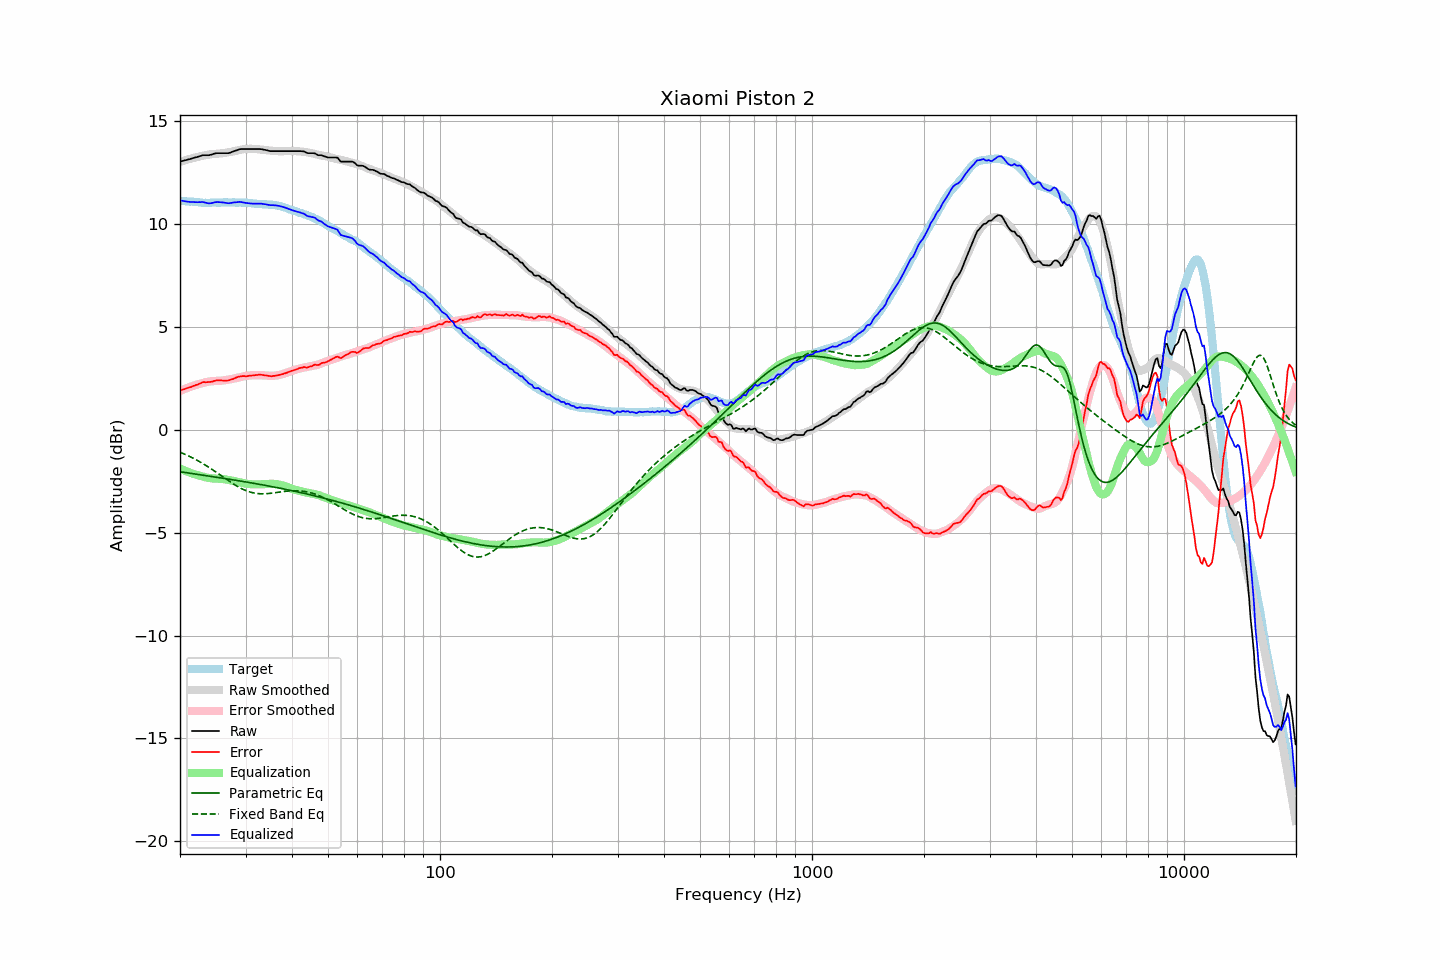

The data file committed next to this chart (first rows):
frequency, raw, error, smoothed, error_smoothed, equalization, parametric_eq, fixed_band_eq, equalized_raw, equalized_smoothed, target
20.00, 13.04, 1.90, 13.02, 1.88, -1.88, -2.04, -1.09, 11.15, 11.14, 11.14
20.20, 13.06, 1.93, 13.05, 1.92, -1.92, -2.05, -1.12, 11.14, 11.13, 11.13
20.40, 13.08, 1.96, 13.07, 1.95, -1.95, -2.06, -1.16, 11.12, 11.12, 11.12
20.61, 13.09, 1.98, 13.10, 1.99, -1.99, -2.07, -1.19, 11.11, 11.11, 11.12
20.81, 13.12, 2.02, 13.12, 2.02, -2.02, -2.09, -1.22, 11.10, 11.10, 11.10
21.02, 13.14, 2.04, 13.14, 2.05, -2.05, -2.10, -1.26, 11.09, 11.10, 11.10
21.23, 13.16, 2.07, 13.17, 2.08, -2.08, -2.11, -1.30, 11.08, 11.09, 11.09
21.44, 13.18, 2.08, 13.19, 2.11, -2.11, -2.12, -1.34, 11.07, 11.08, 11.10
21.66, 13.20, 2.12, 13.21, 2.13, -2.13, -2.13, -1.37, 11.07, 11.07, 11.09
21.87, 13.23, 2.15, 13.23, 2.16, -2.16, -2.14, -1.41, 11.07, 11.07, 11.08
22.09, 13.25, 2.18, 13.25, 2.18, -2.18, -2.16, -1.46, 11.06, 11.06, 11.07
22.31, 13.27, 2.20, 13.26, 2.21, -2.21, -2.17, -1.50, 11.06, 11.06, 11.07
22.54, 13.29, 2.24, 13.28, 2.23, -2.23, -2.18, -1.54, 11.07, 11.05, 11.06
22.76, 13.32, 2.27, 13.30, 2.25, -2.25, -2.19, -1.59, 11.07, 11.05, 11.05
22.99, 13.35, 2.31, 13.32, 2.27, -2.27, -2.20, -1.63, 11.07, 11.05, 11.04
23.22, 13.35, 2.32, 13.33, 2.29, -2.29, -2.21, -1.68, 11.05, 11.04, 11.03
23.45, 13.35, 2.31, 13.35, 2.31, -2.31, -2.23, -1.73, 11.03, 11.04, 11.04
23.69, 13.35, 2.32, 13.36, 2.33, -2.33, -2.24, -1.78, 11.02, 11.04, 11.03
23.92, 13.35, 2.32, 13.38, 2.34, -2.34, -2.25, -1.83, 11.00, 11.03, 11.03
24.16, 13.37, 2.33, 13.39, 2.35, -2.35, -2.26, -1.88, 11.01, 11.03, 11.04
24.40, 13.39, 2.34, 13.40, 2.36, -2.36, -2.27, -1.93, 11.02, 11.04, 11.05
24.65, 13.42, 2.37, 13.41, 2.37, -2.37, -2.29, -1.98, 11.05, 11.04, 11.05
24.89, 13.44, 2.39, 13.41, 2.37, -2.37, -2.30, -2.03, 11.06, 11.04, 11.05
25.14, 13.45, 2.41, 13.42, 2.38, -2.38, -2.31, -2.09, 11.07, 11.04, 11.04
25.39, 13.45, 2.41, 13.42, 2.38, -2.38, -2.32, -2.14, 11.07, 11.04, 11.04
25.65, 13.45, 2.41, 13.43, 2.38, -2.38, -2.33, -2.20, 11.06, 11.05, 11.04
25.91, 13.45, 2.40, 13.44, 2.39, -2.39, -2.35, -2.25, 11.06, 11.05, 11.05
26.16, 13.45, 2.39, 13.45, 2.40, -2.40, -2.36, -2.31, 11.05, 11.05, 11.06
26.43, 13.45, 2.39, 13.46, 2.41, -2.41, -2.37, -2.36, 11.04, 11.05, 11.06
26.69, 13.45, 2.39, 13.47, 2.42, -2.42, -2.38, -2.41, 11.02, 11.05, 11.06
26.96, 13.45, 2.40, 13.49, 2.44, -2.44, -2.40, -2.47, 11.01, 11.05, 11.05
27.23, 13.47, 2.42, 13.50, 2.45, -2.45, -2.41, -2.52, 11.01, 11.05, 11.05
27.50, 13.50, 2.45, 13.51, 2.46, -2.46, -2.42, -2.57, 11.03, 11.05, 11.05
27.77, 13.53, 2.47, 13.53, 2.48, -2.48, -2.43, -2.62, 11.04, 11.05, 11.06
28.05, 13.56, 2.50, 13.55, 2.50, -2.50, -2.45, -2.67, 11.06, 11.05, 11.06
28.33, 13.58, 2.54, 13.57, 2.52, -2.52, -2.46, -2.72, 11.06, 11.05, 11.04
28.62, 13.60, 2.57, 13.59, 2.54, -2.54, -2.47, -2.76, 11.07, 11.05, 11.04
28.90, 13.64, 2.59, 13.60, 2.56, -2.56, -2.48, -2.81, 11.08, 11.04, 11.05
29.19, 13.65, 2.60, 13.62, 2.57, -2.57, -2.50, -2.85, 11.07, 11.04, 11.05
29.48, 13.65, 2.61, 13.63, 2.59, -2.59, -2.51, -2.89, 11.05, 11.04, 11.04
29.78, 13.65, 2.61, 13.64, 2.61, -2.61, -2.52, -2.92, 11.04, 11.04, 11.04
30.08, 13.65, 2.60, 13.65, 2.62, -2.62, -2.54, -2.96, 11.03, 11.03, 11.05
30.38, 13.65, 2.61, 13.65, 2.63, -2.63, -2.55, -2.98, 11.02, 11.02, 11.04
30.68, 13.65, 2.63, 13.66, 2.64, -2.64, -2.56, -3.01, 11.01, 11.02, 11.02
30.99, 13.65, 2.63, 13.66, 2.65, -2.65, -2.58, -3.03, 11.00, 11.01, 11.02
31.30, 13.65, 2.64, 13.66, 2.65, -2.65, -2.59, -3.06, 11.00, 11.01, 11.01
31.61, 13.65, 2.65, 13.65, 2.65, -2.65, -2.60, -3.07, 10.99, 11.00, 11.00
31.93, 13.65, 2.66, 13.65, 2.65, -2.65, -2.62, -3.09, 10.99, 10.99, 10.99
32.24, 13.65, 2.66, 13.64, 2.65, -2.65, -2.63, -3.10, 10.99, 10.99, 10.99
32.57, 13.65, 2.68, 13.63, 2.65, -2.65, -2.64, -3.10, 10.99, 10.98, 10.97
32.89, 13.65, 2.68, 13.63, 2.65, -2.65, -2.66, -3.11, 10.99, 10.97, 10.97
33.22, 13.64, 2.67, 13.62, 2.65, -2.65, -2.67, -3.11, 10.99, 10.97, 10.97
33.55, 13.62, 2.66, 13.61, 2.65, -2.65, -2.69, -3.11, 10.97, 10.96, 10.96
33.89, 13.61, 2.64, 13.60, 2.64, -2.64, -2.70, -3.11, 10.97, 10.96, 10.97
34.23, 13.59, 2.64, 13.59, 2.63, -2.63, -2.72, -3.11, 10.95, 10.95, 10.95
34.57, 13.57, 2.62, 13.58, 2.63, -2.63, -2.73, -3.10, 10.93, 10.95, 10.95
34.92, 13.55, 2.61, 13.57, 2.63, -2.63, -2.75, -3.09, 10.92, 10.94, 10.94
35.27, 13.55, 2.60, 13.56, 2.63, -2.63, -2.76, -3.08, 10.92, 10.94, 10.95
35.62, 13.55, 2.62, 13.56, 2.63, -2.63, -2.77, -3.07, 10.92, 10.93, 10.93
35.97, 13.55, 2.62, 13.55, 2.63, -2.63, -2.79, -3.06, 10.91, 10.92, 10.93
... 635 more rows
